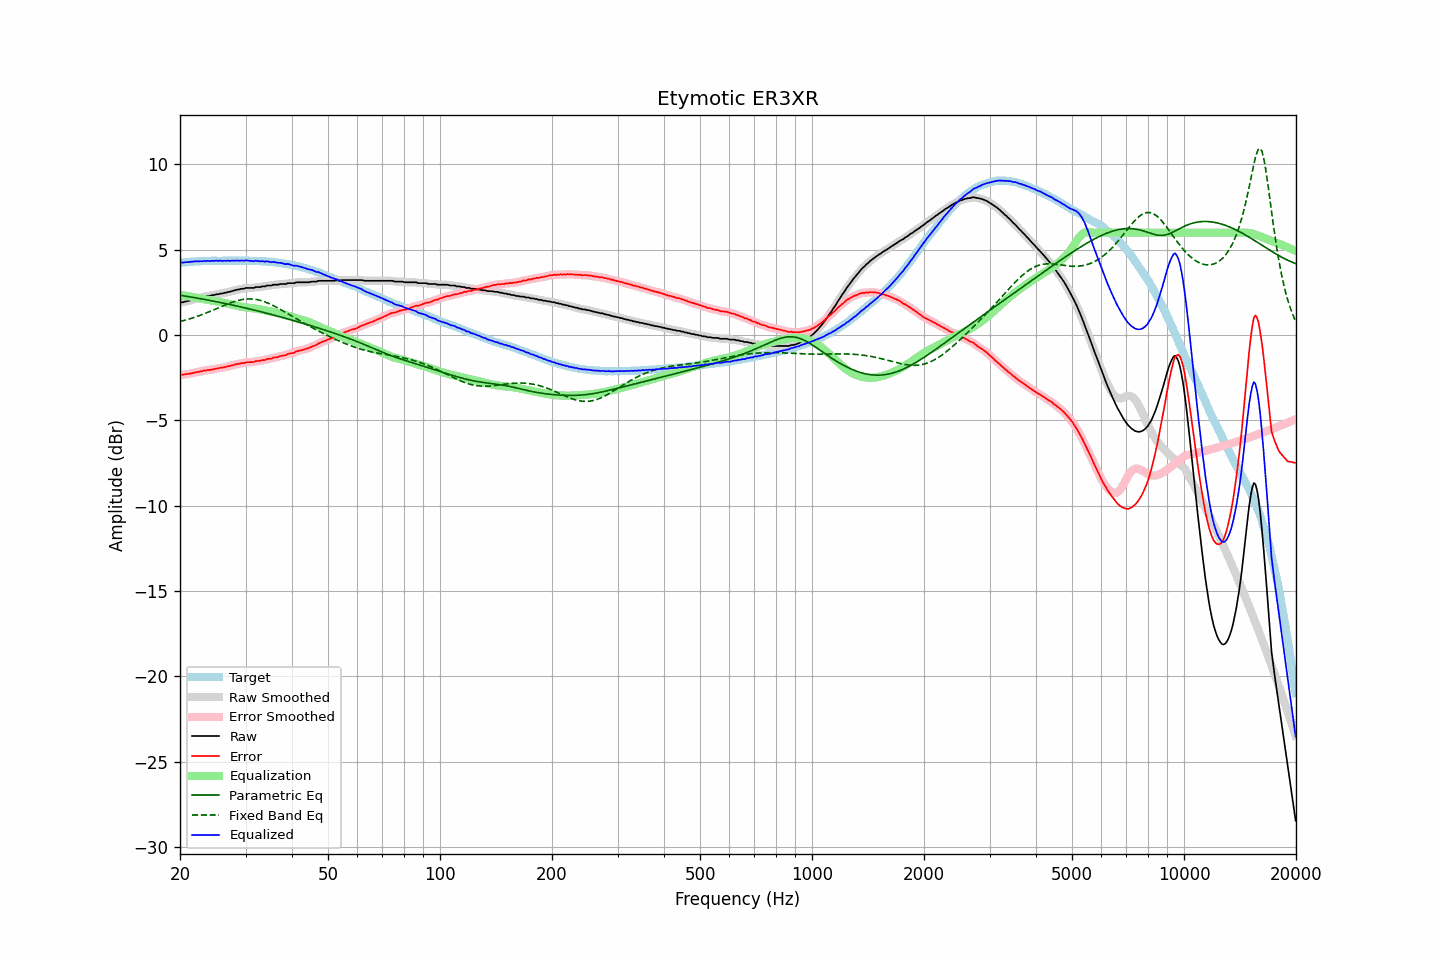

Values plotted in this chart, from the file beside it:
frequency, raw, error, smoothed, error_smoothed, equalization, parametric_eq, fixed_band_eq, equalized_raw, equalized_smoothed, target
20.00, 1.89, -2.35, 1.89, -2.35, 2.35, 2.33, 0.79, 4.24, 4.24, 4.23
20.20, 1.92, -2.33, 1.91, -2.33, 2.33, 2.31, 0.81, 4.25, 4.25, 4.24
20.40, 1.92, -2.33, 1.93, -2.32, 2.32, 2.30, 0.84, 4.24, 4.25, 4.25
20.61, 1.96, -2.30, 1.95, -2.31, 2.31, 2.28, 0.86, 4.27, 4.26, 4.26
20.81, 1.97, -2.29, 1.97, -2.30, 2.29, 2.27, 0.89, 4.26, 4.26, 4.26
21.02, 2.00, -2.27, 2.00, -2.28, 2.28, 2.25, 0.92, 4.28, 4.27, 4.27
21.23, 2.01, -2.27, 2.02, -2.27, 2.26, 2.24, 0.95, 4.27, 4.28, 4.28
21.44, 2.06, -2.24, 2.05, -2.25, 2.24, 2.22, 0.98, 4.30, 4.29, 4.30
21.66, 2.07, -2.23, 2.08, -2.23, 2.23, 2.21, 1.01, 4.29, 4.30, 4.30
21.87, 2.11, -2.20, 2.11, -2.20, 2.21, 2.19, 1.04, 4.32, 4.31, 4.31
22.09, 2.13, -2.18, 2.13, -2.19, 2.19, 2.17, 1.07, 4.32, 4.31, 4.31
22.31, 2.15, -2.17, 2.15, -2.16, 2.17, 2.16, 1.10, 4.32, 4.32, 4.32
22.54, 2.17, -2.15, 2.17, -2.15, 2.15, 2.14, 1.14, 4.32, 4.32, 4.32
22.76, 2.20, -2.13, 2.20, -2.13, 2.13, 2.12, 1.17, 4.33, 4.32, 4.33
22.99, 2.21, -2.12, 2.22, -2.11, 2.11, 2.11, 1.21, 4.32, 4.33, 4.33
23.22, 2.25, -2.08, 2.24, -2.09, 2.09, 2.09, 1.24, 4.34, 4.33, 4.33
23.45, 2.25, -2.09, 2.26, -2.07, 2.08, 2.07, 1.28, 4.33, 4.34, 4.34
23.69, 2.29, -2.05, 2.28, -2.06, 2.06, 2.05, 1.32, 4.35, 4.34, 4.33
23.92, 2.29, -2.04, 2.29, -2.05, 2.05, 2.04, 1.36, 4.34, 4.34, 4.33
24.16, 2.30, -2.04, 2.31, -2.03, 2.03, 2.02, 1.40, 4.33, 4.34, 4.34
24.40, 2.34, -2.01, 2.33, -2.02, 2.02, 2.00, 1.43, 4.35, 4.34, 4.35
24.65, 2.34, -2.01, 2.35, -2.00, 2.00, 1.98, 1.47, 4.34, 4.35, 4.35
24.89, 2.37, -1.98, 2.37, -1.99, 1.98, 1.96, 1.51, 4.35, 4.35, 4.35
25.14, 2.39, -1.96, 2.38, -1.97, 1.97, 1.95, 1.56, 4.36, 4.35, 4.35
25.39, 2.39, -1.96, 2.40, -1.94, 1.95, 1.93, 1.60, 4.34, 4.35, 4.35
25.65, 2.43, -1.92, 2.42, -1.93, 1.93, 1.91, 1.64, 4.36, 4.35, 4.35
25.91, 2.43, -1.92, 2.43, -1.92, 1.91, 1.89, 1.68, 4.34, 4.35, 4.35
26.16, 2.45, -1.91, 2.45, -1.90, 1.90, 1.87, 1.72, 4.35, 4.35, 4.36
26.43, 2.48, -1.88, 2.47, -1.88, 1.88, 1.85, 1.76, 4.35, 4.35, 4.35
26.69, 2.49, -1.86, 2.50, -1.86, 1.86, 1.83, 1.79, 4.34, 4.35, 4.35
26.96, 2.53, -1.82, 2.52, -1.83, 1.83, 1.81, 1.83, 4.36, 4.35, 4.35
27.23, 2.53, -1.82, 2.54, -1.81, 1.81, 1.79, 1.87, 4.34, 4.35, 4.35
27.50, 2.57, -1.78, 2.57, -1.79, 1.79, 1.77, 1.90, 4.36, 4.35, 4.35
27.77, 2.59, -1.77, 2.59, -1.77, 1.76, 1.75, 1.93, 4.35, 4.35, 4.36
28.05, 2.62, -1.74, 2.62, -1.73, 1.74, 1.73, 1.97, 4.36, 4.36, 4.36
28.33, 2.64, -1.72, 2.64, -1.72, 1.72, 1.71, 1.99, 4.36, 4.36, 4.35
28.62, 2.67, -1.68, 2.66, -1.69, 1.70, 1.68, 2.02, 4.37, 4.36, 4.35
28.90, 2.67, -1.69, 2.68, -1.68, 1.68, 1.66, 2.04, 4.35, 4.36, 4.36
29.19, 2.71, -1.65, 2.70, -1.66, 1.66, 1.64, 2.06, 4.37, 4.35, 4.36
29.48, 2.71, -1.65, 2.71, -1.65, 1.64, 1.62, 2.08, 4.35, 4.36, 4.36
29.78, 2.72, -1.64, 2.73, -1.63, 1.63, 1.60, 2.10, 4.35, 4.36, 4.36
30.08, 2.76, -1.61, 2.75, -1.61, 1.62, 1.58, 2.11, 4.38, 4.36, 4.36
30.38, 2.76, -1.59, 2.76, -1.60, 1.61, 1.55, 2.11, 4.37, 4.36, 4.35
30.68, 2.76, -1.59, 2.76, -1.59, 1.60, 1.53, 2.12, 4.35, 4.36, 4.35
30.99, 2.76, -1.59, 2.75, -1.59, 1.58, 1.51, 2.12, 4.34, 4.34, 4.35
31.30, 2.76, -1.59, 2.76, -1.58, 1.57, 1.49, 2.11, 4.33, 4.33, 4.35
31.61, 2.76, -1.59, 2.78, -1.57, 1.56, 1.46, 2.10, 4.32, 4.34, 4.34
31.93, 2.81, -1.52, 2.79, -1.55, 1.55, 1.44, 2.09, 4.36, 4.34, 4.33
32.24, 2.81, -1.53, 2.80, -1.53, 1.54, 1.42, 2.07, 4.34, 4.34, 4.34
32.57, 2.81, -1.52, 2.82, -1.51, 1.52, 1.39, 2.05, 4.33, 4.34, 4.33
32.89, 2.81, -1.51, 2.82, -1.50, 1.50, 1.37, 2.03, 4.31, 4.32, 4.32
33.22, 2.85, -1.47, 2.83, -1.49, 1.48, 1.35, 2.00, 4.33, 4.31, 4.32
33.55, 2.85, -1.47, 2.85, -1.47, 1.46, 1.32, 1.97, 4.31, 4.31, 4.32
33.89, 2.85, -1.47, 2.87, -1.44, 1.45, 1.30, 1.94, 4.30, 4.32, 4.32
34.23, 2.90, -1.40, 2.88, -1.42, 1.43, 1.27, 1.90, 4.33, 4.31, 4.30
34.57, 2.90, -1.40, 2.89, -1.41, 1.41, 1.25, 1.86, 4.31, 4.30, 4.30
34.92, 2.90, -1.39, 2.91, -1.39, 1.39, 1.22, 1.82, 4.29, 4.29, 4.29
35.27, 2.90, -1.39, 2.92, -1.37, 1.36, 1.20, 1.77, 4.26, 4.28, 4.29
35.62, 2.95, -1.32, 2.93, -1.34, 1.34, 1.18, 1.73, 4.29, 4.27, 4.27
35.97, 2.95, -1.32, 2.94, -1.32, 1.32, 1.15, 1.68, 4.27, 4.26, 4.27
... 635 more rows
